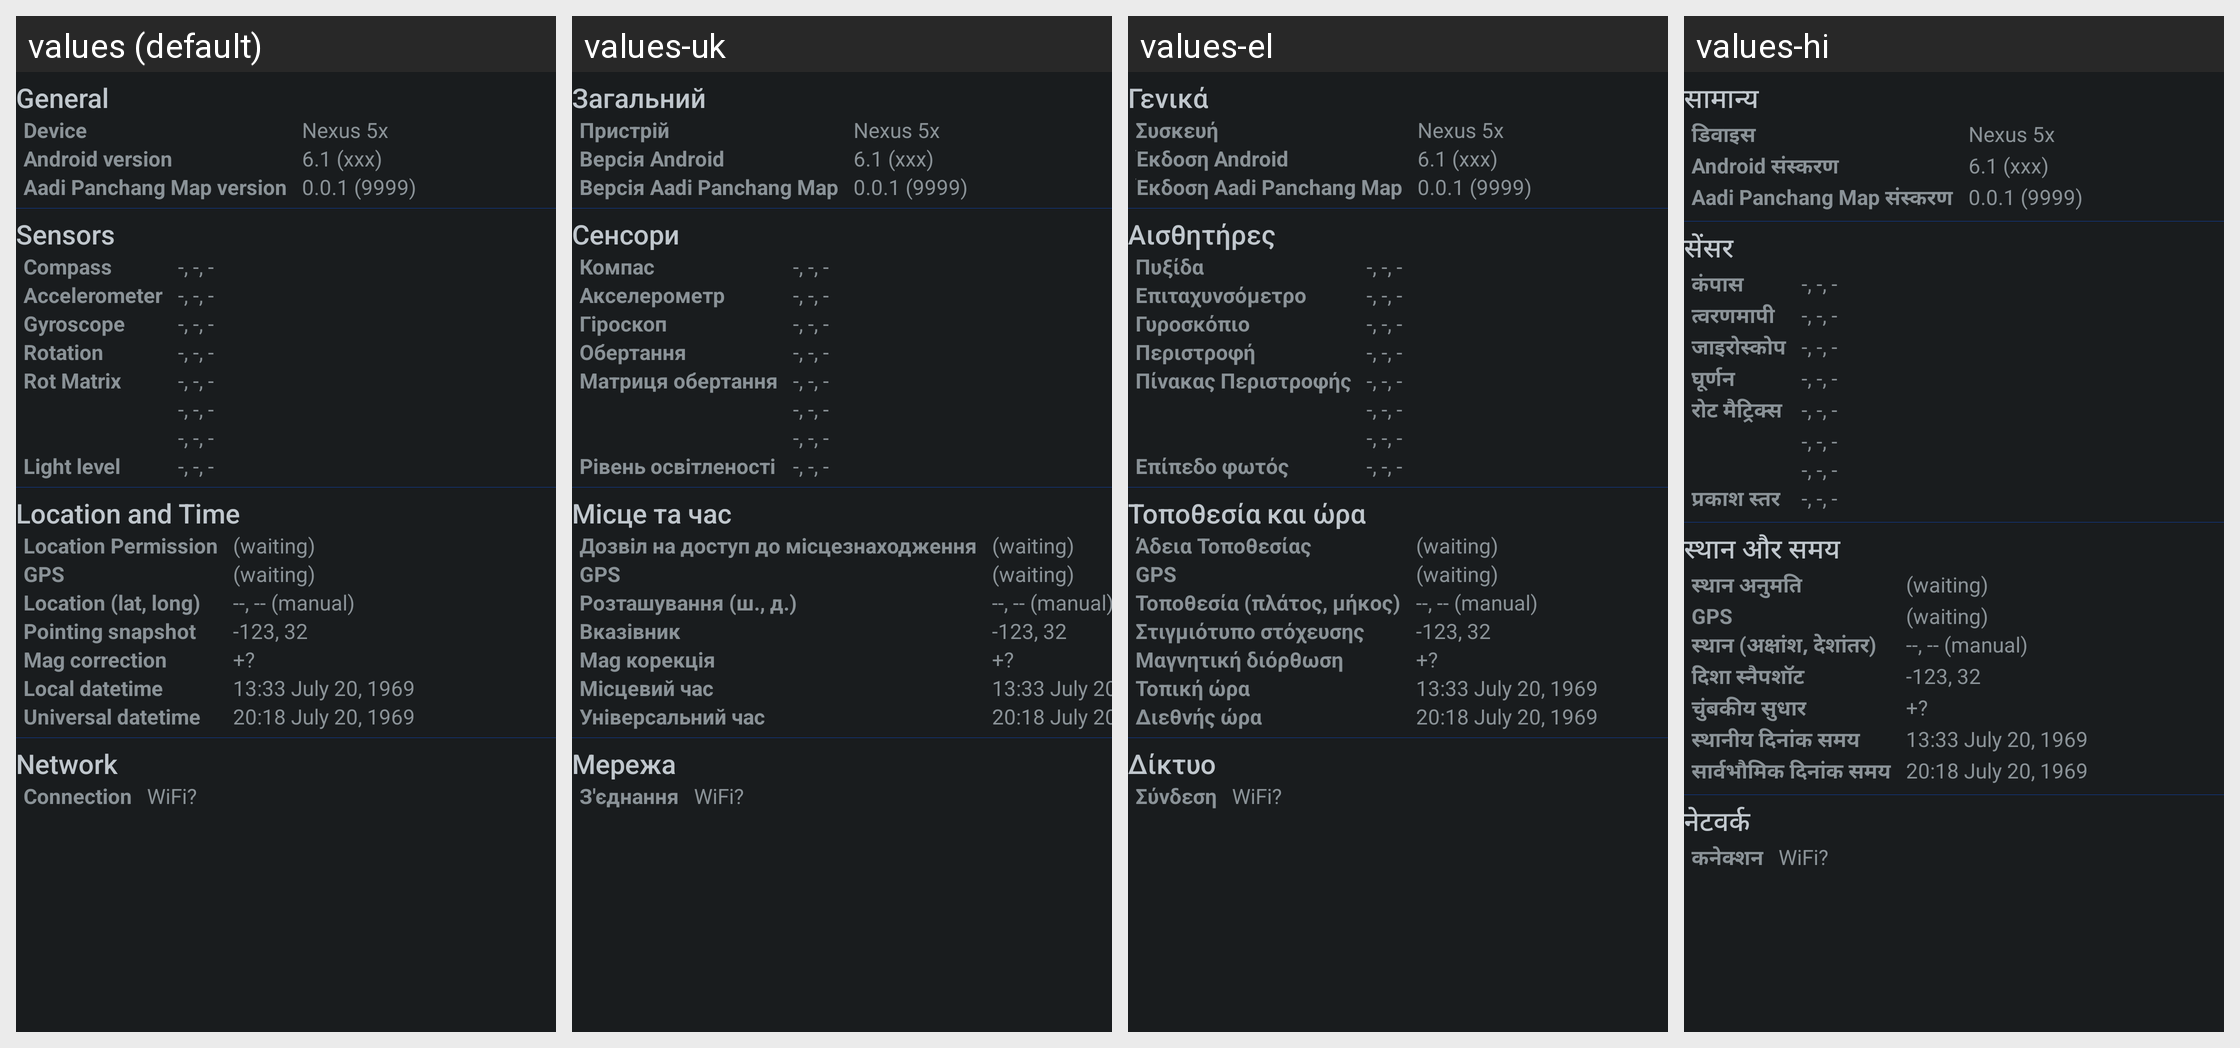

The Android screen above is rendered under several locales of the same app. Produce the string resources it draws, with the default and per-locale values.
Android screen res/layout/activity_diagnostic.xml rendered under 4 locales, left to right: values (default), values-uk, values-el, values-hi. Device: Nexus 5 (rendered at 1080×1920; each locale shown at half size, 540×960, under a caption strip naming it); theme AppTheme.
Other locales in the repository, not shown: values-ar, values-ca, values-cs, values-cy, values-da, values-de, values-en-rIN, values-es, values-fa, values-fr, values-hu, values-id, values-it, values-ja, values-ko, values-ms, values-nb, values-nl, values-pl, values-pt, values-ru, values-sk, values-sl, values-sv, values-th, values-tr.
Strings drawn on this screen, with the default value and each locale's value (text and hints the layout hard-codes, and strings that could not be matched under every locale, appear in the picture but are not listed):

diagnostics_activity_general_heading
  values: General
  values-uk: Загальний
  values-el: Γενικά
  values-hi: सामान्य

diagnostics_activity_phone
  values: Device
  values-uk: Пристрій
  values-el: Συσκευή
  values-hi: डिवाइस

diagnostics_activity_android_version
  values: Android version
  values-uk: Версія Android
  values-el: Έκδοση Android
  values-hi: Android संस्करण

diagnostics_activity_sky_map_version
  values: Aadi Panchang Map version
  values-uk: Версія Aadi Panchang Map
  values-el: Έκδοση Aadi Panchang Map
  values-hi: Aadi Panchang Map संस्करण

diagnostics_activity_sensors_heading
  values: Sensors
  values-uk: Сенсори
  values-el: Αισθητήρες
  values-hi: सेंसर

diagnostics_activity_compass
  values: Compass
  values-uk: Компас
  values-el: Πυξίδα
  values-hi: कंपास

diagnostics_activity_accelerometer
  values: Accelerometer
  values-uk: Акселерометр
  values-el: Επιταχυνσόμετρο
  values-hi: त्वरणमापी

diagnostics_activity_gyroscope
  values: Gyroscope
  values-uk: Гіроскоп
  values-el: Γυροσκόπιο
  values-hi: जाइरोस्कोप

diagnostics_activity_rotation_vector
  values: Rotation
  values-uk: Обертання
  values-el: Περιστροφή
  values-hi: घूर्णन

diagnostics_activity_rotation_matrix
  values: Rot Matrix
  values-uk: Матриця обертання
  values-el: Πίνακας Περιστροφής
  values-hi: रोट मैट्रिक्स

diagnostics_activity_light_level
  values: Light level
  values-uk: Рівень освітленості
  values-el: Επίπεδο φωτός
  values-hi: प्रकाश स्तर

diagnostics_activity_location_and_time_heading
  values: Location and Time
  values-uk: Місце та час
  values-el: Τοποθεσία και ώρα
  values-hi: स्थान और समय

diagnostics_activity_location_permission
  values: Location Permission
  values-uk: Дозвіл на доступ до місцезнаходження
  values-el: Άδεια Τοποθεσίας
  values-hi: स्थान अनुमति

diagnostics_activity_gps
  values: GPS
  values-uk: GPS  [not translated; the default value is used]
  values-el: GPS  [not translated; the default value is used]
  values-hi: GPS  [not translated; the default value is used]

diagnostics_activity_location
  values: Location (lat, long)
  values-uk: Розташування (ш., д.)
  values-el: Τοποθεσία (πλάτος, μήκος)
  values-hi: स्थान (अक्षांश, देशांतर)

diagnostics_activity_pointing_ra_dec
  values: Pointing snapshot
  values-uk: Вказівник
  values-el: Στιγμιότυπο στόχευσης
  values-hi: दिशा स्नैपशॉट

diagnostics_activity_magnetic_correction
  values: Mag correction
  values-uk: Mag корекція
  values-el: Μαγνητική διόρθωση
  values-hi: चुंबकीय सुधार

diagnostics_activity_local_datetime
  values: Local datetime
  values-uk: Місцевий час
  values-el: Τοπική ώρα
  values-hi: स्थानीय दिनांक समय

diagnostics_activity_universal_time
  values: Universal datetime
  values-uk: Універсальний час
  values-el: Διεθνής ώρα
  values-hi: सार्वभौमिक दिनांक समय

diagnostics_activity_network_heading
  values: Network
  values-uk: Мережа
  values-el: Δίκτυο
  values-hi: नेटवर्क

diagnostics_activity_connection
  values: Connection
  values-uk: З'єднання
  values-el: Σύνδεση
  values-hi: कनेक्शन
